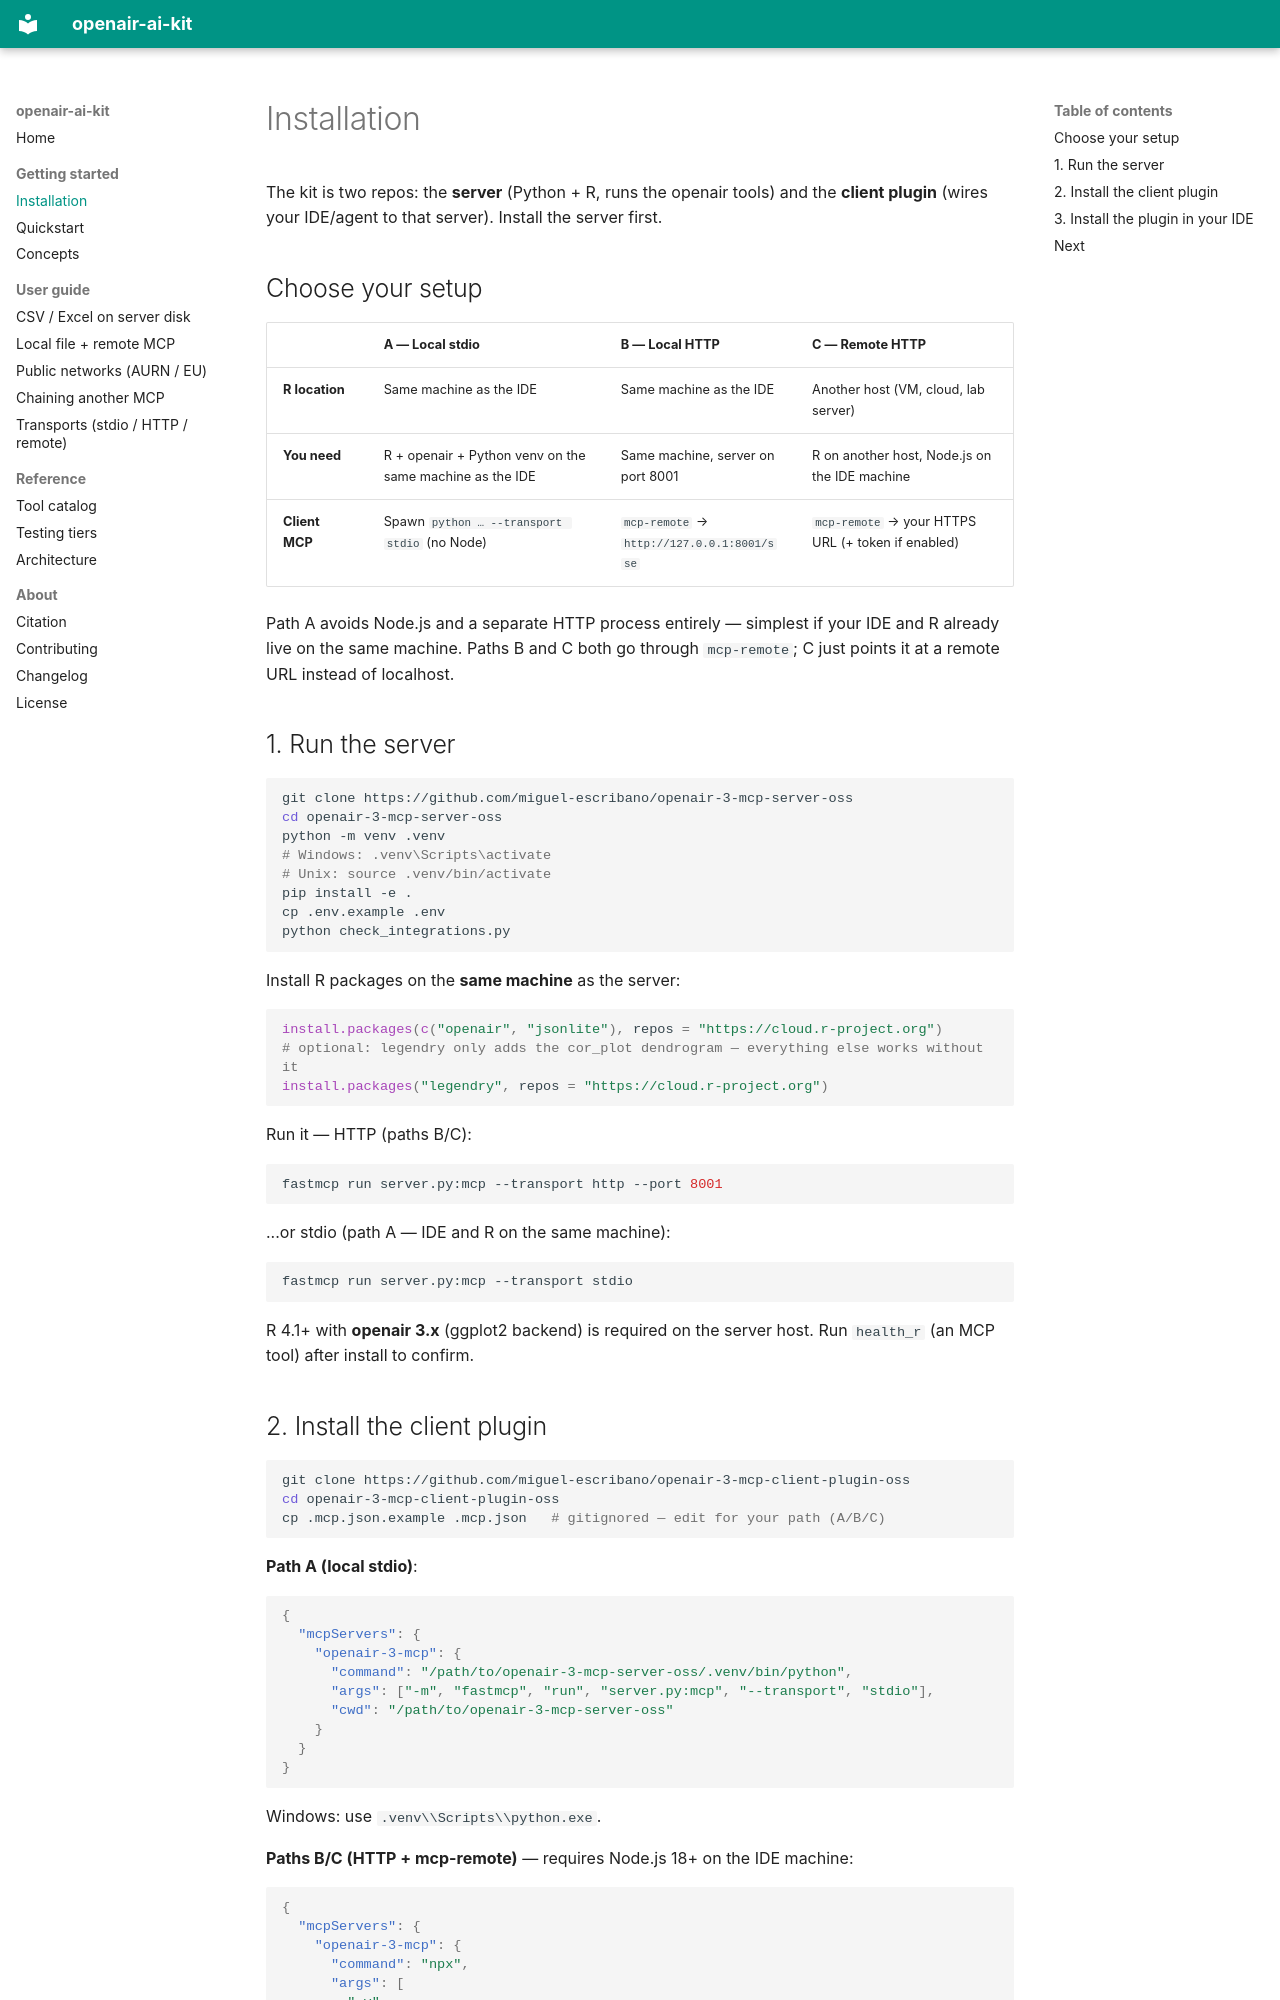

repository: miguel-escribano/openair-ai-kit · page: getting-started/installation/index.html · generator: mkdocs

# Installation

The kit is two repos: the **server** (Python + R, runs the openair tools) and the **client plugin** (wires your IDE/agent to that server). Install the server first.

## Choose your setup

| | **A — Local stdio** | **B — Local HTTP** | **C — Remote HTTP** |
|---|---|---|---|
| **R location** | Same machine as the IDE | Same machine as the IDE | Another host (VM, cloud, lab server) |
| **You need** | R + openair + Python venv on the same machine as the IDE | Same machine, server on port 8001 | R on another host, Node.js on the IDE machine |
| **Client MCP** | Spawn `python … --transport stdio` (no Node) | `mcp-remote` → `http://127.0.0.1:8001/sse` | `mcp-remote` → your HTTPS URL (+ token if enabled) |

Path A avoids Node.js and a separate HTTP process entirely — simplest if your IDE and R already live on the same machine. Paths B and C both go through `mcp-remote`; C just points it at a remote URL instead of localhost.

## 1. Run the server

```bash
git clone https://github.com/miguel-escribano/openair-3-mcp-server-oss
cd openair-3-mcp-server-oss
python -m venv .venv
# Windows: .venv\Scripts\activate
# Unix: source .venv/bin/activate
pip install -e .
cp .env.example .env
python check_integrations.py
```

Install R packages on the **same machine** as the server:

```r
install.packages(c("openair", "jsonlite"), repos = "https://cloud.r-project.org")
# optional: legendry only adds the cor_plot dendrogram — everything else works without it
install.packages("legendry", repos = "https://cloud.r-project.org")
```

Run it — HTTP (paths B/C):

```bash
fastmcp run server.py:mcp --transport http --port 8001
```

...or stdio (path A — IDE and R on the same machine):

```bash
fastmcp run server.py:mcp --transport stdio
```

R 4.1+ with **openair 3.x** (ggplot2 backend) is required on the server host. Run `health_r` (an MCP tool) after install to confirm.
